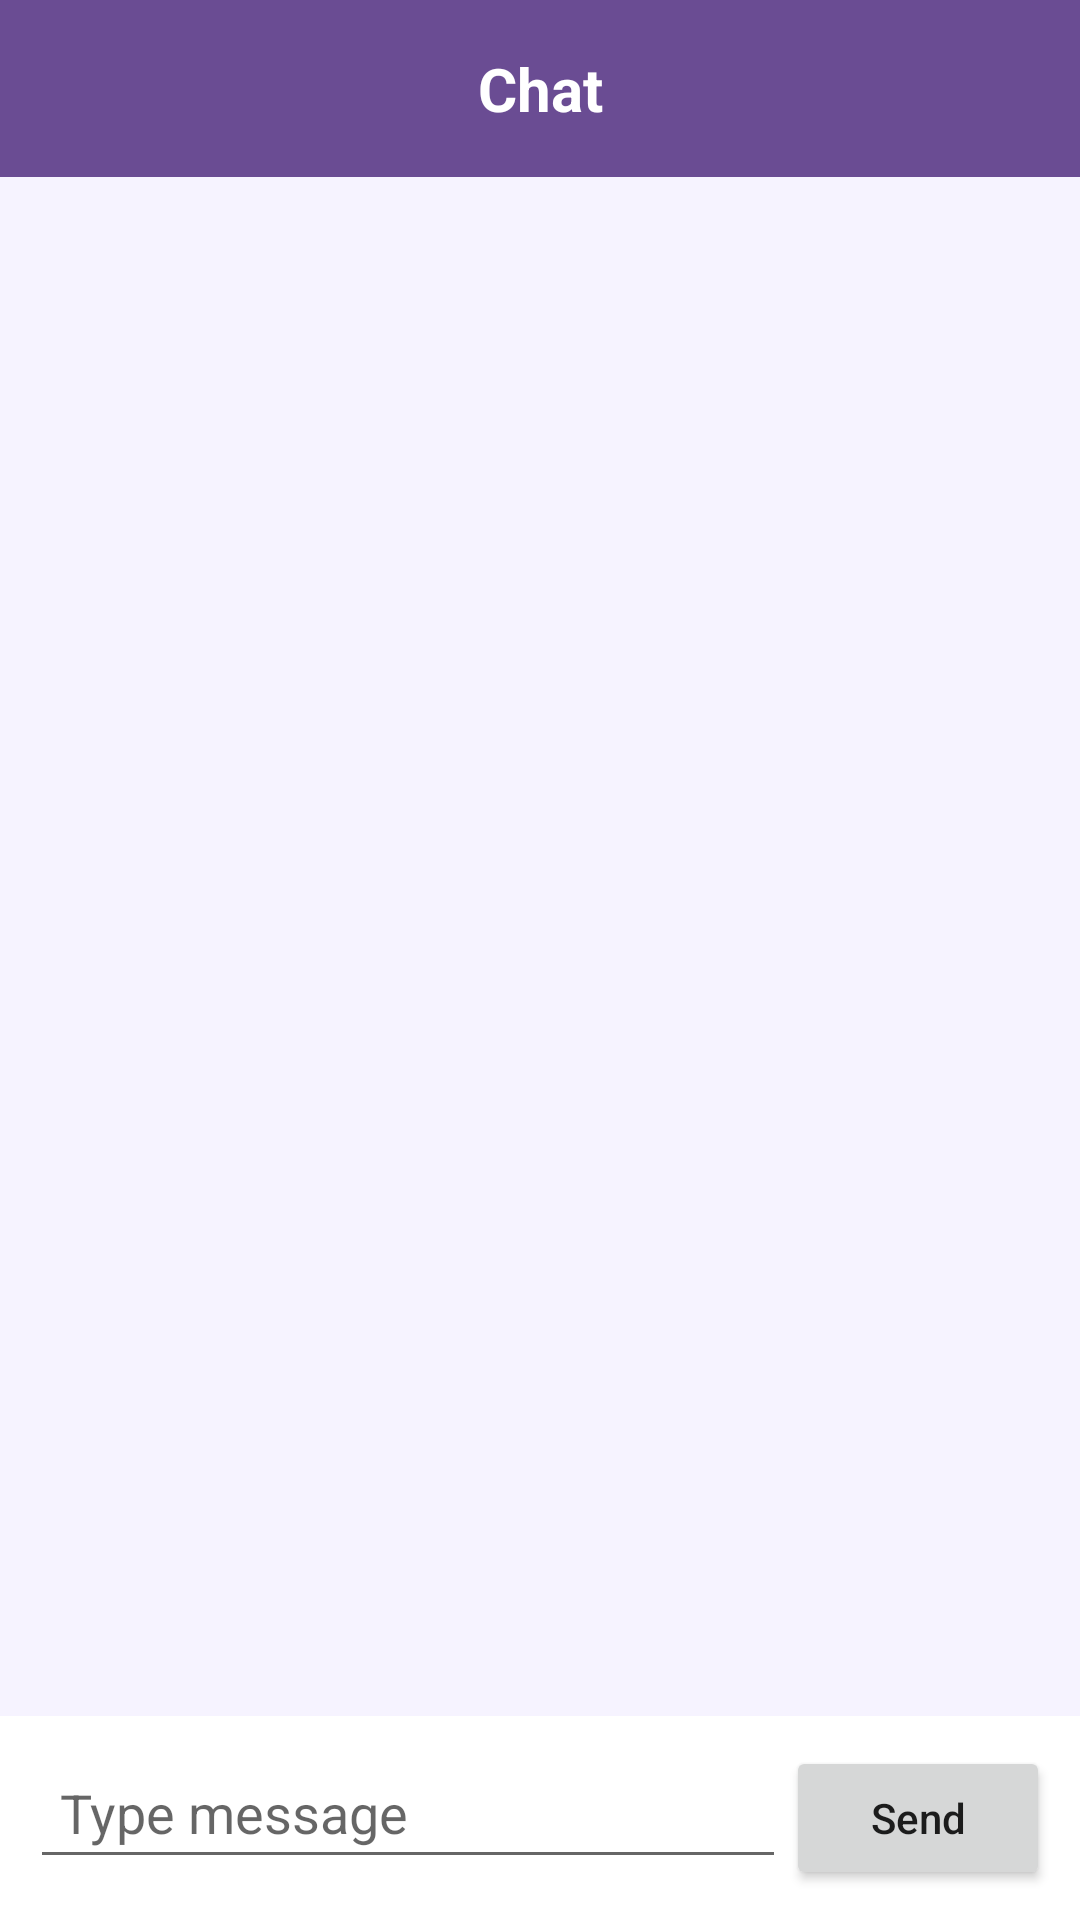

The Android layout XML behind this screen, and the referenced resources:
<!-- AndroidManifest.xml: application theme Theme.SmartLibrary -->
<!-- res/layout/activity_chat.xml -->
<?xml version="1.0" encoding="utf-8"?>
<LinearLayout xmlns:android="http://schemas.android.com/apk/res/android"
    android:layout_width="match_parent"
    android:layout_height="match_parent"
    android:orientation="vertical"
    android:background="#F6F3FF">

    <TextView
        android:id="@+id/chatTitleText"
        android:layout_width="match_parent"
        android:layout_height="wrap_content"
        android:text="Chat"
        android:textSize="20sp"
        android:textStyle="bold"
        android:textColor="#FFFFFF"
        android:background="#6A4C93"
        android:padding="16dp"
        android:gravity="center" />

    <androidx.recyclerview.widget.RecyclerView
        android:id="@+id/chatRecyclerView"
        android:layout_width="match_parent"
        android:layout_height="0dp"
        android:layout_weight="1"
        android:padding="10dp" />

    <LinearLayout
        android:layout_width="match_parent"
        android:layout_height="wrap_content"
        android:orientation="horizontal"
        android:padding="10dp"
        android:background="#FFFFFF">

        <EditText
            android:id="@+id/messageEditText"
            android:layout_width="0dp"
            android:layout_height="wrap_content"
            android:layout_weight="1"
            android:hint="Type message"
            android:padding="10dp" />

        <Button
            android:id="@+id/sendMessageButton"
            android:layout_width="wrap_content"
            android:layout_height="wrap_content"
            android:text="Send"
            android:textAllCaps="false" />

    </LinearLayout>

</LinearLayout>
<!-- resources referenced by this layout -->
<resources>
  <style name="Theme.SmartLibrary" parent="Theme.AppCompat.Light.NoActionBar">
          <item name="android:windowBackground">#FFFFFF</item>
          <item name="android:forceDarkAllowed">false</item>
      </style>
</resources>
